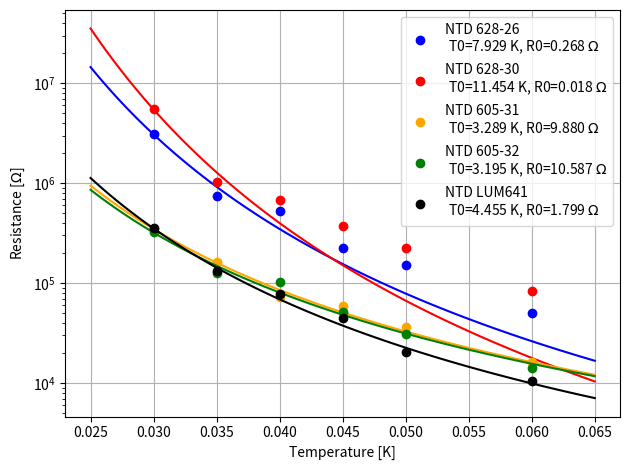

The matplotlib source for this figure:
#!/usr/bin/env python2
# -*- coding: utf-8 -*-
"""
Created on Fri Jan 25 09:13:42 2019

[redacted]
"""

import matplotlib.pyplot as plt
import numpy as np
from scipy.optimize import curve_fit

def ntd_char(t, t0, r0):
    return r0 * np.exp((t0/t)**0.5)

t_range = np.array([30, 35, 40, 45, 50, 60]) * 1e-3

t_range_full = np.linspace(25, 65, 100) * 1e-3

default_param = (3, 1.)

default_array = ntd_char(t_range, *default_param)

v12 = 1e6*np.array([3.1, 0.751141552511409, 0.522831050228309, 0.223287671232875, 0.15205479452055, 0.05079908675799])
v34 = 1e6*np.array([5.5, 1.03196347031964, 0.682648401826475, 0.370319634703197, 0.225570776255705, 0.083219178082193])
v78 = 1e6*np.array([0.348, 0.163926940639269, 0.073287671232878, 0.058675799086757, 0.036187214611872, 0.016181500662411])
v910 = 1e6*np.array([0.326, 0.125570776255707, 0.103881278538812, 0.050913242009131, 0.030707762557077, 0.01410484162351])
v1112 = 1e6*np.array([0.355, 0.131050228310503, 0.078082191780823, 0.04474885844749, 0.020547945205479, 0.010548897988679])

det_list = [v12, v34, v78, v910, v1112]
det_name = ['NTD 628-26', 'NTD 628-30', 'NTD 605-31', 'NTD 605-32', 'NTD LUM641']

popt_list = [curve_fit(ntd_char, t_range, v)[0] for v in det_list]

color_list = ['blue', 'red', 'orange', 'green', 'black']

fig = plt.figure()
for v, name, popt, color in zip(det_list, det_name, popt_list, color_list):
    plt.plot(t_range, v, label=name + '\n T0={0:.3f} K, R0={1:.3f} $\Omega$'.format(*popt),
             ls='none', marker='o', color=color)
    plt.plot(t_range_full, ntd_char(t_range_full, *popt), color=color)

plt.legend()
plt.grid(True)
plt.yscale('log')
plt.ylabel('Resistance [$\Omega$]')
plt.xlabel('Temperature [K]')
plt.tight_layout()






















